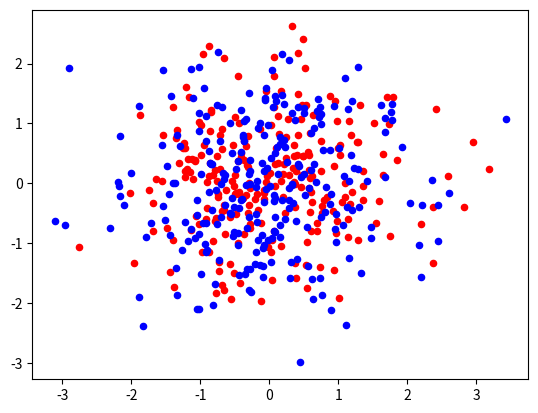

Source code (Python):
import numpy as np 
import matplotlib.pyplot as plt 
from time import time

X = np.random.randn(500, 2)
Xlabel = np.random.randint(0, 2, (500, 1))
z = np.random.randn(2)

red = X[Xlabel.ravel() == 1]
blue = X[Xlabel.ravel() == 0]
plt.scatter(red[:, 0], red[:, 1], 20, 'r')
plt.scatter(blue[:, 0], blue[:, 1], 20, 'b')

print(z)

def dist_pp(z, x):
	d = z - x.reshape(z.shape)
	return np.sum(d*d)

def dist_ps_naive(z, X):
	n = X.shape[0]
	res = np.zeros((1, n))
	for i in range (n):
		res[0][i] = dist_pp(z, X[i])
	return res 

def dist_ps_fast(z, X):
	X2 = np.sum(X*X, 1)
	z2 = np.sum(z*z)
	return X2 + z2 - 2*X.dot(z)

t1 = time()
D1 = dist_ps_naive(z, X)
print('naive: ', time() - t1, 's')

t1 = time()
D2 = dist_ps_fast(z, X)
print('fast: ', time() - t1, 's')

print('Different: ', np.linalg.norm(D1 - D2))

plt.show()